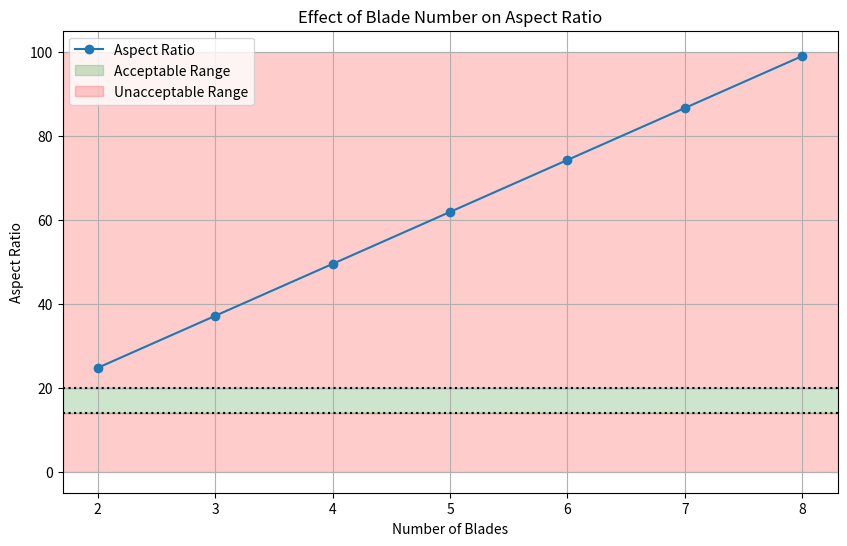

This figure's Python source:
import math
import numpy as np
import matplotlib.pyplot as plt

class RotorSizing:

    def __init__(self, MTOW=718.89, n_blades=6):

        # conversions  
        self.celsius_to_kelvin = 273.15     # add
        self.RPM_to_rad = math.pi / 30      # multiply
        self.deg_to_rad = math.pi / 180     # multiply
        self.ft_to_m = 0.3048               # multiply

        # ambient constants 
        self.g = 9.80665        # m / s^2
        self.rho = 1.225        # kg/m^3
        self.temperature = 15   # celsius 
        self.speed_of_sound = math.sqrt(1.4 * 287 * (self.temperature + self.celsius_to_kelvin))

        # physical constants
        self.MTOW = MTOW 
        self.n_blades = n_blades 
        self.max_tip_mach = 0.85

        # initialize the parameters 
        self.update_parameters()

    def update_parameters(self):
        # derived parameters 
        self.disc_loading = 2.28 * ((self.MTOW)**(1/3) - 2.34)                      # kg/m^2
        self.rotor_radius = math.sqrt(self.MTOW / (math.pi * self.disc_loading))    # m 
        self.rotor_diameter = 2 * self.rotor_radius                                 # m
        self.tip_speed = 140 * (self.rotor_diameter)**0.171                         # m / s
        self.RPM = 2673 / ((self.rotor_diameter)**0.892)                            # rpm
        self.omega = self.RPM_to_rad * self.RPM                                     # rad / s

        # flight performance 
        self.max_forward_velocity = (self.max_tip_mach * self.speed_of_sound) - self.tip_speed  # m / s
        self.never_exceed_velocity = 1.1 * self.max_forward_velocity                            # m / s
        self.mu_ne = self.never_exceed_velocity / self.tip_speed                                # --

        # forward flight solidity 
        self.fuselage_download = 0.04 * self.MTOW * self.g                 # N
        self.k_dl = 1 + (self.fuselage_download / (self.MTOW * self.g))    # --
        self.T_forward_flight = self.k_dl * self.MTOW * self.g             # N
        self.C_T_forward_flight = self.T_forward_flight / (self.rho * math.pi * self.rotor_radius**2 * (self.rotor_radius * self.omega)**2) # --
        self.solidity_forward_flight = self.C_T_forward_flight / 0.08                     # --

        # turn solidity 
        self.roll_angle = 30                                        # deg
        self.n_z_turn = 1 / np.cos(self.roll_angle * self.deg_to_rad)    # --
        self.T_turn = self.n_z_turn * self.k_dl * self.MTOW * self.g     # N 
        self.C_T_turn = self.T_turn / (self.rho * math.pi * (self.rotor_radius**2) * (self.rotor_radius * self.omega)**2)   # -- 
        self.solidity_turn = self.C_T_turn / 0.12

        # turbulent solidity
        self.lift_slope = 5.73      # 1 / rad (from NACA0012)
        self.gust_velocity = 30 * self.ft_to_m
        self.delta_n_turbulent = 0.25 * self.lift_slope * (self.gust_velocity/(self.rotor_radius * self.omega))
        self.n_z_turbulent = self.delta_n_turbulent + 2
        self.T_turbulence = self.n_z_turbulent * self.k_dl * self.MTOW * self.g
        self.C_T_turbulence = self.T_turbulence / (self.rho * math.pi * (self.rotor_radius**2) * (self.rotor_radius * self.omega)**2)
        self.solidity_turbulent = self.C_T_turbulence / 0.17

        # chord and aspect ratio 
        self.maximum_solidity = np.max([self.solidity_forward_flight, self.solidity_turn, self.solidity_turbulent])
        self.chord = (self.maximum_solidity * math.pi * self.rotor_radius) / (2 * self.n_blades)
        self.aspect_ratio = self.rotor_radius**2 / (self.rotor_radius * self.chord)

    def display_parameters(self):
        print(f"MTOW: {self.MTOW} kg")
        print(f"Rotor Radius: {self.rotor_radius:.2f} m")
        print(f"Rotor Diameter: {self.rotor_diameter:.2f} m")
        print(f"Tip Speed: {self.tip_speed:.2f} m/s")
        print(f"RPM: {self.RPM:.2f}")
        print(f"Maximum Solidity: {self.maximum_solidity:.3f}")
        print(f"Blade Chord: {self.chord:.3f} m")
        print(f"Aspect Ratio: {self.aspect_ratio:.2f}")
        print(f"Max Forward Velocity: {self.max_forward_velocity:.2f} m/s")
        print(f"Never Exceed Velocity: {self.never_exceed_velocity:.2f} m/s")

    def iterate_design(self, new_MTOW=None, new_n_blades=None):
        if new_MTOW:
            self.MTOW = new_MTOW 
        if new_n_blades:
            self.n_blades = new_n_blades 
        self.update_parameters()

    def visual_blade_vs_aspect_ratio(self):
        blade_numbers = [2, 3, 4, 5, 6, 7, 8]
        aspect_ratios = []
        for blades in blade_numbers:
            self.iterate_design(new_n_blades=blades)
            aspect_ratios.append(self.aspect_ratio)
        plt.figure(figsize=(10, 6))
        plt.plot(blade_numbers, aspect_ratios, marker='o', label='Aspect Ratio')
        plt.title('Effect of Blade Number on Aspect Ratio')
        plt.xlabel('Number of Blades')
        plt.ylabel('Aspect Ratio')

        plt.axhline(y=14, color='black', linestyle = 'dotted')
        plt.axhline(y=20, color = 'black', linestyle = 'dotted')

        plt.axhspan(14, 20, color='green', alpha=0.2, label='Acceptable Range')
        plt.axhspan(0, 14, color = 'red', alpha=0.2, label = 'Unacceptable Range')
        plt.axhspan(20, 100, color = 'red', alpha = 0.2)

        plt.grid(True)
        plt.legend()
        plt.show()



if __name__ == '__main__':
    rotor = RotorSizing()
    print('----------------------------------------')
    print('Updating Design for 2 Blades (see below)')
    rotor.iterate_design(new_MTOW=718.89, new_n_blades=2)
    print('----------------------------------------')
    rotor.display_parameters()
    print('----------------------------------------')
    print('Updating Design for 3 Blades (see below)')
    rotor.iterate_design(new_MTOW=718.89, new_n_blades=3)
    print('----------------------------------------')
    rotor.display_parameters()
    print('----------------------------------------')
    print('Updating Design for 4 Blades (see below)')
    rotor.iterate_design(new_MTOW=718.89, new_n_blades=4)
    print('----------------------------------------')
    rotor.display_parameters()
    print('----------------------------------------')
    print('Updating Design for 5 Blades (see below)')
    rotor.iterate_design(new_MTOW=718.89, new_n_blades=5)
    print('----------------------------------------')
    rotor.display_parameters()
    print('----------------------------------------')
    print('Updating Design for 6 Blades (see below)')
    rotor.iterate_design(new_MTOW=718.89, new_n_blades=6)
    print('----------------------------------------')
    rotor.display_parameters()
    ### visualizations ###
    rotor.visual_blade_vs_aspect_ratio()